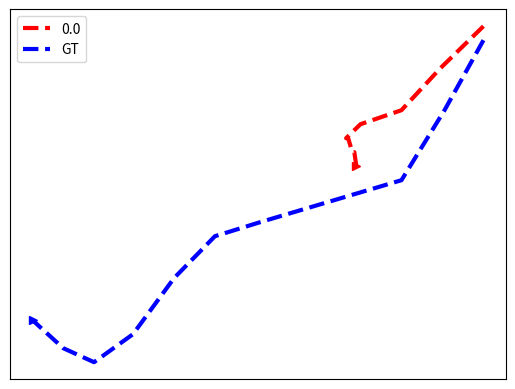

The script that saved this image: (Note: this script raises an exception after producing the figure.)
import numpy as np
import matplotlib.pyplot as plt

# [redacted]

# 0.0 speed
xSpeed01 = np.asarray([255, 234, 215, 195, 188, 189, 191, 192, 193, 193, 193])
ySpeed01 = np.asarray([353, 350, 347, 346, 345, 345, 344, 344, 343, 343, 343])

# 0.9 speed
#xSpeed02 = np.asarray([255, 235, 215, 195, 169, 140, 109, 78, 47, 16, -15, -46])
#ySpeed02 = np.asarray([353, 350, 348, 347, 346, 346, 346, 346, 346, 347, 347, 347])

# GT speed
xSpeedGT = np.asarray([255, 236, 215, 192, 169, 146, 124, 104, 84, 65, 50, 35])
ySpeedGT = np.asarray([352, 347, 342, 341, 340, 339, 338, 335, 331, 329, 330, 332])


plt.plot(xSpeed01,ySpeed01,zorder=1, color='red', label='0.0', linewidth=3, linestyle='--')
plt.plot(xSpeedGT,ySpeedGT,zorder=1, color='blue', label='GT', linewidth=3, linestyle='--')
#plt.plot(xSpeed02,ySpeed02,zorder=1, color='yellow', label='0.9', linewidth=3, linestyle='--')

plt.plot(xSpeed01[-1],ySpeed01[-1],zorder=1, marker='>', color='red', linewidth=2)
plt.plot(xSpeedGT[-1],ySpeedGT[-1],zorder=1, marker='>', color='blue', linewidth=2)

plt.legend()
plt.xticks([])
plt.yticks([])
ext = [0, 576, 0.00, 720]
img = plt.imread("../zara1-20.png")
plt.imshow(img, zorder=0)
plt.show()
